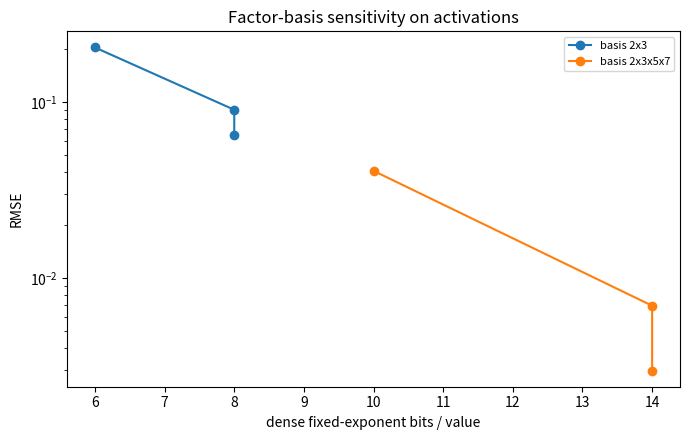

The script that saved this image: (Note: this script raises an exception after producing the figure.)
"""Scalar representation baselines for factor-algebra feasibility experiments.

All encoders are deterministic NumPy reference implementations.  They measure
storage faithfully, but make no claim about kernel cost or addition behavior.
"""
from __future__ import annotations

import argparse
import json
import math
from dataclasses import dataclass
from fractions import Fraction
from pathlib import Path
from typing import Iterable, Protocol

import numpy as np


NEAR_ZERO = 1e-8


def bits_for_unsigned(max_value: int) -> int:
    """Bits needed for the inclusive integer range 0..max_value."""
    return max(1, math.ceil(math.log2(max_value + 1)))


def relative_error(reference: np.ndarray, reconstructed: np.ndarray, floor: float = NEAR_ZERO) -> np.ndarray:
    """Absolute relative error with a fixed denominator floor around zero."""
    return np.abs(reconstructed - reference) / np.maximum(np.abs(reference), floor)


@dataclass(frozen=True)
class Metrics:
    mean_absolute_error: float
    mean_relative_error: float
    mse: float
    rmse: float
    max_absolute_error: float

    def as_dict(self) -> dict[str, float]:
        return {
            "mae": self.mean_absolute_error,
            "mean_relative_error": self.mean_relative_error,
            "mse": self.mse,
            "rmse": self.rmse,
            "max_absolute_error": self.max_absolute_error,
        }


def compute_metrics(reference: np.ndarray, reconstructed: np.ndarray) -> Metrics:
    error = reconstructed - reference
    return Metrics(
        mean_absolute_error=float(np.mean(np.abs(error))),
        mean_relative_error=float(np.mean(relative_error(reference, reconstructed))),
        mse=float(np.mean(error**2)),
        rmse=float(np.sqrt(np.mean(error**2))),
        max_absolute_error=float(np.max(np.abs(error))),
    )


class ScalarEncoder(Protocol):
    name: str

    def encode(self, values: np.ndarray) -> object: ...
    def decode(self, encoded: object) -> np.ndarray: ...
    def bits_per_value(self, count: int) -> float: ...
    def positive_levels(self, low: float, high: float) -> np.ndarray: ...


class FP16Encoder:
    name = "fp16"

    def encode(self, values: np.ndarray) -> np.ndarray:
        return np.asarray(values, dtype=np.float16)

    def decode(self, encoded: object) -> np.ndarray:
        return np.asarray(encoded, dtype=np.float32)

    def bits_per_value(self, count: int) -> float:
        return 16.0

    def positive_levels(self, low: float, high: float) -> np.ndarray:
        # Enumerating all binary16 values is small and makes spacing exact.
        raw = np.arange(1, 0x7C00, dtype=np.uint16)
        values = raw.view(np.float16).astype(np.float64)
        return values[(values >= low) & (values <= high)]


@dataclass(frozen=True)
class Int8Payload:
    values: np.ndarray
    scale: float


class Int8ScaleEncoder:
    name = "int8_scale"

    def encode(self, values: np.ndarray) -> Int8Payload:
        values = np.asarray(values, dtype=np.float32)
        scale = float(np.max(np.abs(values)) / 127.0) if np.any(values) else 1.0
        return Int8Payload(np.clip(np.rint(values / scale), -127, 127).astype(np.int8), scale)

    def decode(self, encoded: object) -> np.ndarray:
        payload = encoded
        assert isinstance(payload, Int8Payload)
        return payload.values.astype(np.float32) * payload.scale

    def bits_per_value(self, count: int) -> float:
        return 8.0 + 32.0 / count  # one FP32 tensor scale, never hidden

    def positive_levels(self, low: float, high: float) -> np.ndarray:
        # Scale is tensor-dependent; normalized levels make that dependency visible.
        return np.arange(1, 128, dtype=np.float64) / 127.0


@dataclass(frozen=True)
class LogPayload:
    codes: np.ndarray


class LogEncoder:
    """Signed powers of two plus exact zero, clipped to configured exponents."""
    name = "power_of_two"

    def __init__(self, min_exponent: int = -16, max_exponent: int = 8):
        if min_exponent > max_exponent:
            raise ValueError("min_exponent must not exceed max_exponent")
        self.min_exponent, self.max_exponent = min_exponent, max_exponent
        self.exponents = np.arange(min_exponent, max_exponent + 1)
        self._magnitudes = np.exp2(self.exponents).astype(np.float64)

    def encode(self, values: np.ndarray) -> LogPayload:
        x = np.asarray(values, dtype=np.float64)
        code = np.zeros(x.shape, dtype=np.int16)
        nonzero = x != 0
        exponent_index = np.clip(
            np.rint(np.log2(np.abs(x[nonzero]))).astype(int) - self.min_exponent,
            0,
            len(self.exponents) - 1,
        )
        # zero=0; positive codes 1..L; negative codes L+1..2L
        code[nonzero] = 1 + exponent_index + (x[nonzero] < 0) * len(self.exponents)
        return LogPayload(code)

    def decode(self, encoded: object) -> np.ndarray:
        payload = encoded
        assert isinstance(payload, LogPayload)
        code = payload.codes
        result = np.zeros(code.shape, dtype=np.float32)
        nonzero = code != 0
        index = (code[nonzero] - 1) % len(self.exponents)
        sign = np.where(code[nonzero] <= len(self.exponents), 1.0, -1.0)
        result[nonzero] = (sign * self._magnitudes[index]).astype(np.float32)
        return result

    def bits_per_value(self, count: int) -> float:
        return float(bits_for_unsigned(2 * len(self.exponents)))

    def positive_levels(self, low: float, high: float) -> np.ndarray:
        return self._magnitudes[(self._magnitudes >= low) & (self._magnitudes <= high)]


@dataclass(frozen=True)
class RationalPayload:
    numerator: np.ndarray
    denominator: np.ndarray


class RationalPairEncoder:
    """Bounded n/d reference encoder; numerator and denominator allocation is explicit."""
    name = "rational_pair"

    def __init__(self, numerator_limit: int = 32767, denominator_limit: int = 4095):
        if numerator_limit < 1 or denominator_limit < 1:
            raise ValueError("rational bounds must be positive")
        self.numerator_limit, self.denominator_limit = numerator_limit, denominator_limit

    def encode(self, values: np.ndarray) -> RationalPayload:
        x = np.asarray(values, dtype=np.float64).ravel()
        numerator = np.empty(x.size, dtype=np.int32)
        denominator = np.empty(x.size, dtype=np.int32)
        for i, value in enumerate(x):
            if value == 0 or not np.isfinite(value):
                numerator[i], denominator[i] = 0, 1
                continue
            fraction = Fraction(float(value)).limit_denominator(self.denominator_limit)
            # Preserve the denominator bound; clamp numerator rather than silently widening it.
            numerator[i] = int(np.clip(fraction.numerator, -self.numerator_limit, self.numerator_limit))
            denominator[i] = fraction.denominator
        return RationalPayload(numerator.reshape(x.shape if np.asarray(values).ndim == 1 else np.asarray(values).shape), denominator.reshape(np.asarray(values).shape))

    def decode(self, encoded: object) -> np.ndarray:
        payload = encoded
        assert isinstance(payload, RationalPayload)
        return payload.numerator.astype(np.float32) / payload.denominator.astype(np.float32)

    def bits_per_value(self, count: int) -> float:
        numerator_bits = bits_for_unsigned(2 * self.numerator_limit)
        denominator_bits = bits_for_unsigned(self.denominator_limit)
        return float(numerator_bits + denominator_bits)

    def positive_levels(self, low: float, high: float) -> np.ndarray:
        # Exact enumeration is intentionally avoided: this representation has O(N*D) levels.
        # A deterministic reduced sample still diagnoses its highly nonuniform spacing.
        denominators = np.arange(1, min(self.denominator_limit, 256) + 1)
        numerators = np.arange(1, min(self.numerator_limit, 4096) + 1)
        values = (numerators[:, None] / denominators).ravel()
        values = np.unique(values[(values >= low) & (values <= high)])
        return values


@dataclass(frozen=True)
class FactorPayload:
    sign: np.ndarray
    exponents: np.ndarray


class FactorBasisEncoder:
    """Nearest fixed-basis value in log space with dense exponent-vector storage."""
    name = "factor_basis_dense"

    def __init__(self, basis: Iterable[int] = (2, 3, 5, 7), exponent_limit: int = 2):
        basis = tuple(int(b) for b in basis)
        if not basis or any(b <= 1 for b in basis) or exponent_limit < 0:
            raise ValueError("basis must contain values >1 and exponent_limit must be nonnegative")
        self.basis, self.exponent_limit = basis, exponent_limit
        mesh = np.array(np.meshgrid(*([np.arange(-exponent_limit, exponent_limit + 1)] * len(basis)), indexing="ij"))
        self._all_exponents = mesh.reshape(len(basis), -1).T.astype(np.int16)
        logs = np.log(np.asarray(basis, dtype=np.float64))
        self._all_log_values = self._all_exponents @ logs
        self._all_values = np.exp(np.clip(self._all_log_values, -700, 700))

    @property
    def exponent_bits(self) -> int:
        return bits_for_unsigned(2 * self.exponent_limit)

    def encode(self, values: np.ndarray) -> FactorPayload:
        x = np.asarray(values, dtype=np.float64)
        flat = x.ravel()
        sign = np.sign(flat).astype(np.int8)
        exponents = np.zeros((flat.size, len(self.basis)), dtype=np.int16)
        nonzero = sign != 0
        if np.any(nonzero):
            target = np.log(np.abs(flat[nonzero]))
            # This is a scalar baseline. Chunking avoids a huge N x codebook allocation.
            choices = np.empty(target.size, dtype=np.intp)
            for start in range(0, target.size, 4096):
                chunk = target[start:start + 4096]
                choices[start:start + len(chunk)] = np.abs(chunk[:, None] - self._all_log_values).argmin(axis=1)
            exponents[nonzero] = self._all_exponents[choices]
        return FactorPayload(sign.reshape(x.shape), exponents.reshape(*x.shape, len(self.basis)))

    def decode(self, encoded: object) -> np.ndarray:
        payload = encoded
        assert isinstance(payload, FactorPayload)
        log_value = payload.exponents.astype(np.float64) @ np.log(np.asarray(self.basis, dtype=np.float64))
        return (payload.sign * np.exp(np.clip(log_value, -700, 700))).astype(np.float32)

    def bits_per_value(self, count: int) -> float:
        # Explicit zero flag + sign bit + every exponent, including zero exponents.
        return float(2 + len(self.basis) * self.exponent_bits)

    def literal_factor_list_bits(self, encoded: FactorPayload) -> float:
        """Actual average bits if only nonzero factors are listed per value."""
        count = encoded.exponents.shape[-1]
        nonzero_factors = np.count_nonzero(encoded.exponents, axis=-1)
        factor_index_bits = bits_for_unsigned(count - 1)
        count_bits = bits_for_unsigned(count)
        per = 2 + count_bits + nonzero_factors * (factor_index_bits + self.exponent_bits)
        return float(np.mean(per))

    def positive_levels(self, low: float, high: float) -> np.ndarray:
        values = np.unique(self._all_values)
        return values[(values >= low) & (values <= high)]


@dataclass(frozen=True)
class CodebookPayload:
    ids: np.ndarray


class FactorCodebookEncoder:
    """IDs into a fixed factor-basis dictionary, with all dictionary cost amortized."""
    name = "factor_codebook"

    def __init__(self, factor_encoder: FactorBasisEncoder, size: int = 32, calibration: np.ndarray | None = None):
        candidates = factor_encoder.positive_levels(0.0, float("inf"))
        if size < 2 or size > len(candidates):
            raise ValueError("codebook size must be in [2, number of factor candidates]")
        if calibration is None or not np.any(np.asarray(calibration) != 0):
            low, high = candidates[0], candidates[-1]
        else:
            magnitude = np.abs(np.asarray(calibration, dtype=np.float64))
            magnitude = magnitude[magnitude > 0]
            low, high = max(candidates[0], float(np.quantile(magnitude, 0.001))), min(candidates[-1], float(np.quantile(magnitude, 0.999)))
        within = candidates[(candidates >= low) & (candidates <= high)]
        positions = np.unique(np.rint(np.linspace(0, len(within) - 1, size)).astype(int))
        positive = within[positions]
        self.factor_encoder, self.size = factor_encoder, len(positive)
        self.entries = np.concatenate(([0.0], positive, -positive)).astype(np.float32)
        self._log_abs = np.log(positive)

    def encode(self, values: np.ndarray) -> CodebookPayload:
        x = np.asarray(values, dtype=np.float64)
        flat = x.ravel()
        ids = np.zeros(flat.size, dtype=np.int32)
        nonzero = flat != 0
        target = np.log(np.abs(flat[nonzero]))
        indices = np.empty(target.size, dtype=np.intp)
        for start in range(0, target.size, 4096):
            chunk = target[start:start + 4096]
            indices[start:start + len(chunk)] = np.abs(chunk[:, None] - self._log_abs).argmin(axis=1)
        ids[nonzero] = 1 + indices + (flat[nonzero] < 0) * self.size
        return CodebookPayload(ids.reshape(x.shape))

    def decode(self, encoded: object) -> np.ndarray:
        payload = encoded
        assert isinstance(payload, CodebookPayload)
        return self.entries[payload.ids]

    def bits_per_value(self, count: int) -> float:
        # IDs + every dictionary entry as a dense factor vector; no free static dictionary.
        return float(bits_for_unsigned(len(self.entries) - 1) + len(self.entries) * self.factor_encoder.bits_per_value(1) / count)

    def positive_levels(self, low: float, high: float) -> np.ndarray:
        values = self.entries[self.entries > 0]
        return values[(values >= low) & (values <= high)]


def synthetic_distributions(count: int, seed: int) -> dict[str, np.ndarray]:
    rng = np.random.default_rng(seed)
    # Normal 0.02 is a conventional small-weight proxy. The activation proxy has
    # a core plus 1% outliers, deliberately exposing range-sensitive encoders.
    weights = rng.normal(0.0, 0.02, count).astype(np.float32)
    activations = rng.normal(0.0, 1.0, count).astype(np.float32)
    outlier = rng.random(count) < 0.01
    activations[outlier] += rng.normal(0.0, 6.0, int(outlier.sum())).astype(np.float32)
    return {"weights_normal_0.02": weights, "activations_core_plus_outliers": activations}


def evaluate_encoder(encoder: ScalarEncoder, values: np.ndarray) -> tuple[dict[str, float], np.ndarray, object]:
    encoded = encoder.encode(values)
    reconstructed = encoder.decode(encoded)
    result = compute_metrics(values, reconstructed).as_dict()
    result["bits_per_value"] = encoder.bits_per_value(values.size)
    if isinstance(encoder, FactorBasisEncoder):
        result["literal_factor_list_bits_per_value"] = encoder.literal_factor_list_bits(encoded)
    return result, reconstructed, encoded


def spacing_summary(encoder: ScalarEncoder, low: float, high: float) -> dict[str, np.ndarray]:
    levels = np.unique(encoder.positive_levels(low, high))
    levels = levels[np.isfinite(levels) & (levels > 0)]
    levels.sort()
    if len(levels) < 2:
        return {"level": np.array([]), "log10_spacing": np.array([])}
    return {"level": levels[1:], "log10_spacing": np.diff(np.log10(levels))}


def plot_results(rows: list[dict[str, object]], reconstructions: dict[tuple[str, str], tuple[np.ndarray, np.ndarray]], encoders: list[ScalarEncoder], output: Path) -> None:
    import matplotlib.pyplot as plt

    output.mkdir(parents=True, exist_ok=True)
    fig, ax = plt.subplots(figsize=(7, 4.5))
    for distribution in sorted({str(r["distribution"]) for r in rows}):
        subset = [r for r in rows if r["distribution"] == distribution]
        ax.scatter([r["bits_per_value"] for r in subset], [r["rmse"] for r in subset], label=distribution)
        for row in subset:
            ax.annotate(str(row["representation"]), (float(row["bits_per_value"]), float(row["rmse"])), fontsize=7, xytext=(3, 3), textcoords="offset points")
    ax.set_yscale("log"); ax.set_xlabel("effective bits / value"); ax.set_ylabel("RMSE"); ax.set_title("Reconstruction error versus accounted storage"); ax.legend(fontsize=8); fig.tight_layout(); fig.savefig(output / "error_vs_bits.png", dpi=170); plt.close(fig)

    fig, ax = plt.subplots(figsize=(8, 4.5))
    # Use the activation distribution; error quantiles survive severe outliers better than a histogram.
    distribution = "activations_core_plus_outliers"
    for encoder in encoders:
        original, reconstructed = reconstructions[(distribution, encoder.name)]
        absolute = np.abs(reconstructed - original)
        quantiles = np.quantile(absolute, np.linspace(0, 1, 501))
        ax.plot(np.linspace(0, 100, len(quantiles)), np.maximum(quantiles, 1e-12), label=encoder.name)
    ax.set_yscale("log"); ax.set_xlabel("absolute-error percentile"); ax.set_ylabel("absolute error"); ax.set_title("Activation reconstruction-error distributions"); ax.legend(fontsize=8); fig.tight_layout(); fig.savefig(output / "error_distribution.png", dpi=170); plt.close(fig)

    fig, ax = plt.subplots(figsize=(8, 4.5))
    for encoder in encoders:
        summary = spacing_summary(encoder, 1e-4, 16.0)
        if len(summary["level"]):
            ax.scatter(np.log10(summary["level"]), summary["log10_spacing"], s=7, alpha=0.65, label=encoder.name)
    ax.set_xlabel("log10(|represented value|)"); ax.set_ylabel("gap in log10 magnitude"); ax.set_title("Positive representable-level spacing (1e-4 to 16)"); ax.legend(fontsize=8); fig.tight_layout(); fig.savefig(output / "representable_spacing.png", dpi=170); plt.close(fig)


def factor_sensitivity(values: np.ndarray, output: Path) -> list[dict[str, object]]:
    import matplotlib.pyplot as plt

    configs = [((2, 3), e) for e in (1, 2, 3)] + [((2, 3, 5, 7), e) for e in (1, 2, 3)]
    rows = []
    for basis, exponent_limit in configs:
        encoder = FactorBasisEncoder(basis, exponent_limit)
        metrics, _, _ = evaluate_encoder(encoder, values)
        rows.append({"basis": "x".join(map(str, basis)), "basis_size": len(basis), "exponent_limit": exponent_limit, **metrics})
    fig, ax = plt.subplots(figsize=(7, 4.5))
    for basis in sorted({str(r["basis"]) for r in rows}):
        subset = [r for r in rows if r["basis"] == basis]
        ax.plot([r["bits_per_value"] for r in subset], [r["rmse"] for r in subset], marker="o", label=f"basis {basis}")
    ax.set_yscale("log"); ax.set_xlabel("dense fixed-exponent bits / value"); ax.set_ylabel("RMSE"); ax.set_title("Factor-basis sensitivity on activations"); ax.legend(fontsize=8); fig.tight_layout(); fig.savefig(output / "factor_sensitivity.png", dpi=170); plt.close(fig)
    return rows


def run_experiment(output: Path, *, count: int = 20_000, seed: int = 145) -> dict[str, object]:
    distributions = synthetic_distributions(count, seed)
    factor = FactorBasisEncoder((2, 3, 5, 7), exponent_limit=2)
    calibration = distributions["activations_core_plus_outliers"][: count // 2]
    encoders: list[ScalarEncoder] = [FP16Encoder(), Int8ScaleEncoder(), LogEncoder(), RationalPairEncoder(), factor, FactorCodebookEncoder(factor, 32, calibration)]
    rows: list[dict[str, object]] = []
    reconstructions: dict[tuple[str, str], tuple[np.ndarray, np.ndarray]] = {}
    for distribution, values in distributions.items():
        for encoder in encoders:
            metrics, reconstructed, _ = evaluate_encoder(encoder, values)
            rows.append({"distribution": distribution, "representation": encoder.name, **metrics})
            reconstructions[(distribution, encoder.name)] = (values, reconstructed)
    sensitivity = factor_sensitivity(distributions["activations_core_plus_outliers"], output)
    plot_results(rows, reconstructions, encoders, output)
    payload = {
        "assumptions": {
            "seed": seed,
            "values_per_distribution": count,
            "relative_error_floor": NEAR_ZERO,
            "factor_basis": [2, 3, 5, 7],
            "factor_exponent_limit": 2,
            "factor_storage": "dense: zero flag + sign bit + every bounded exponent; literal-list cost reported separately",
            "codebook_storage": "ID plus all dictionary entries encoded as dense factor vectors, amortized over one tensor",
            "real_tensor_samples": "not included: repository has no pretrained-tensor loader",
        },
        "results": rows,
        "factor_sensitivity": sensitivity,
    }
    output.mkdir(parents=True, exist_ok=True)
    (output / "summary.json").write_text(json.dumps(payload, indent=2, sort_keys=True) + "\n")
    columns = list(rows[0])
    csv = ",".join(columns) + "\n" + "\n".join(",".join(str(row.get(column, "")) for column in columns) for row in rows) + "\n"
    (output / "scalar_results.csv").write_text(csv)
    return payload


def main() -> None:
    parser = argparse.ArgumentParser(description="Run the factor-algebra scalar feasibility benchmark.")
    parser.add_argument("--output", type=Path, default=Path("results/factor_algebra"))
    parser.add_argument("--count", type=int, default=20_000)
    parser.add_argument("--seed", type=int, default=145)
    args = parser.parse_args()
    run_experiment(args.output, count=args.count, seed=args.seed)


if __name__ == "__main__":
    main()
